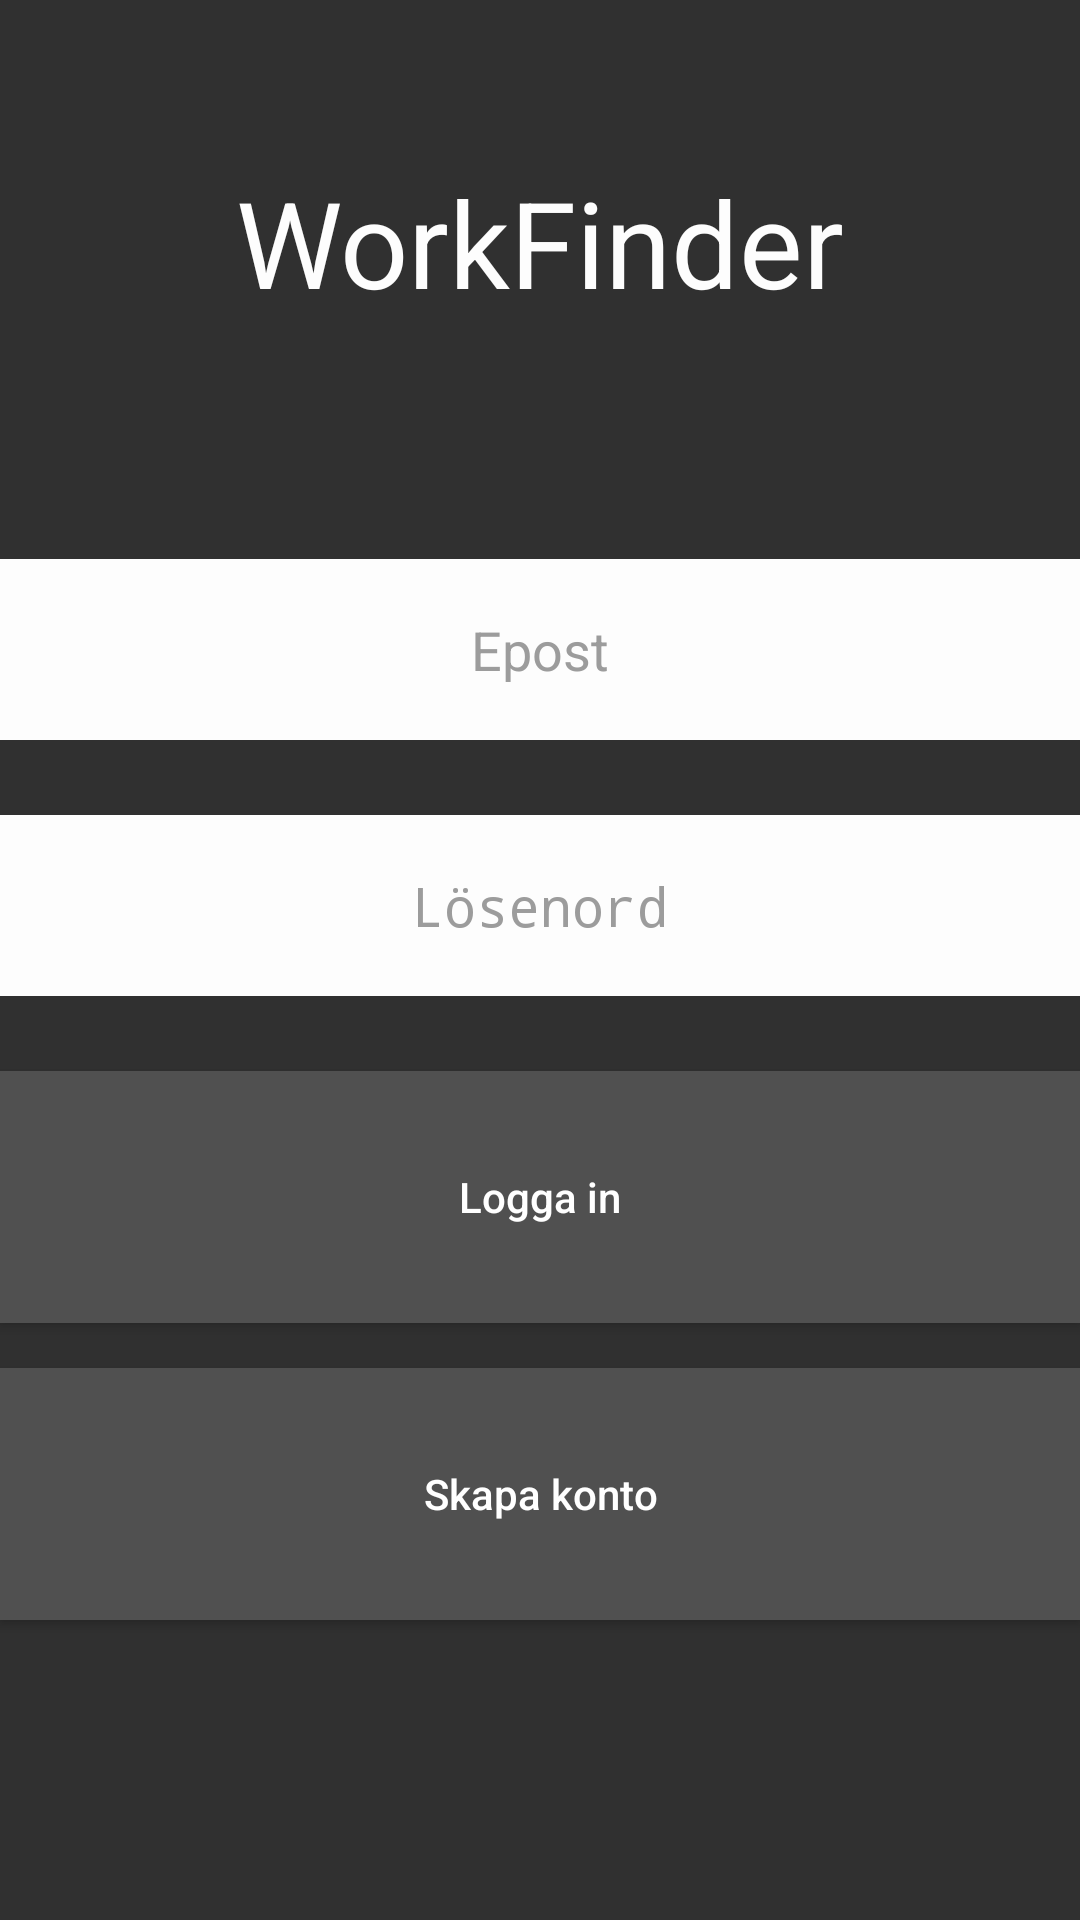

Android layout source for this screen:
<!-- AndroidManifest.xml: activity theme Theme.AppCompat.NoActionBar -->
<!-- res/layout/activity_emailpassword.xml -->
<LinearLayout xmlns:android="http://schemas.android.com/apk/res/android"
    xmlns:tools="http://schemas.android.com/tools"
    android:id="@+id/main_layout"
    android:layout_width="match_parent"
    android:layout_height="match_parent"
    android:layout_margin="16dp"
    android:orientation="vertical"
    android:focusableInTouchMode="true">

    <TextView
        android:layout_width="match_parent"
        android:layout_height="wrap_content"
        android:layout_weight="3"
        android:text="@string/app_name"
        android:gravity="center"
        android:textSize="40sp"
        android:textColor="@color/colorPrimary"/>

    <EditText
        android:id="@+id/field_email"
        android:layout_width="match_parent"
        android:layout_height="wrap_content"
        android:layout_marginTop="25dp"
        android:layout_weight="1"
        android:background="@color/colorPrimary"
        android:gravity="center"
        android:textColor="@color/colorAccent"
        android:textColorHint="@color/colorPrimaryDark"
        android:hint="@string/hint_email"
        android:inputType="textEmailAddress"/>

    <EditText
        android:id="@+id/field_password"
        android:layout_width="match_parent"
        android:layout_height="wrap_content"
        android:layout_marginTop="25dp"
        android:layout_weight="1"
        android:background="@color/colorPrimary"
        android:gravity="center"
        android:textColor="@color/colorAccent"
        android:textColorHint="@color/colorPrimaryDark"
        android:hint="@string/hint_password"
        android:inputType="textPassword"/>

    <Button
        android:id="@+id/email_sign_in_button"
        android:layout_width="match_parent"
        android:layout_height="wrap_content"
        android:layout_marginTop="25dp"
        android:text="@string/sign_in"
        android:layout_weight="1"
        android:background="@color/colorAccent"
        android:textAllCaps="false"/>

    <Button
        android:id="@+id/email_create_account_button"
        android:layout_width="match_parent"
        android:layout_height="wrap_content"
        android:layout_marginTop="15dp"
        android:layout_marginBottom="100dp"
        android:text="@string/create_account"
        android:layout_weight="1"
        android:background="@color/colorAccent"
        android:textAllCaps="false"/>

</LinearLayout>
<!-- resources referenced by this layout -->
<resources>
  <color name="colorAccent">#505050</color>
  <color name="colorPrimary">#fdfdfd</color>
  <color name="colorPrimaryDark">#9c9c9c</color>
  <string name="app_name">WorkFinder</string>
  <string name="create_account">Skapa konto</string>
  <string name="hint_email">Epost</string>
  <string name="hint_password">Lösenord</string>
  <string name="sign_in">Logga in</string>
</resources>
